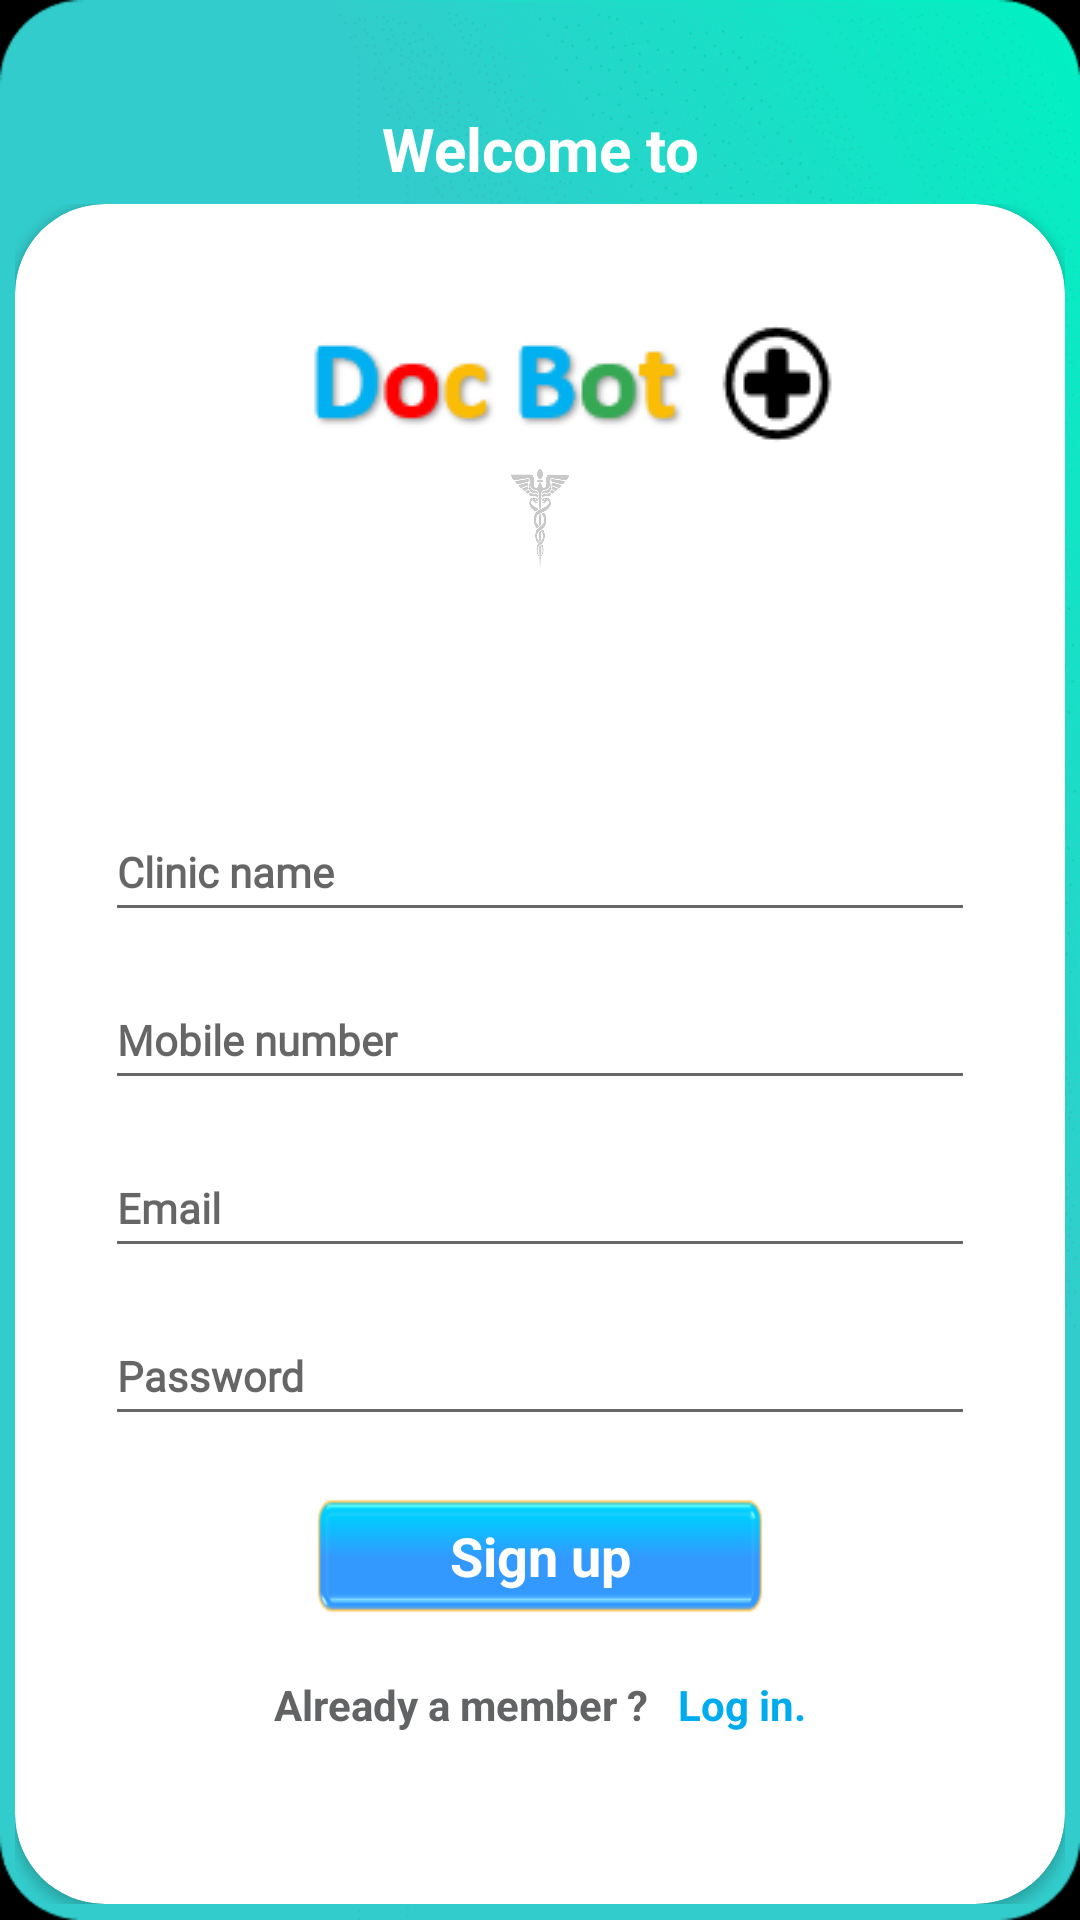

Reconstruct the res/layout file that produces this screen, plus the resources it refers to.
<!-- AndroidManifest.xml: application theme AppTheme -->
<!-- res/layout/activity_sign_up.xml -->
<?xml version="1.0" encoding="utf-8"?>
<LinearLayout

    xmlns:android="http://schemas.android.com/apk/res/android"
    xmlns:app="http://schemas.android.com/apk/res-auto"
    xmlns:tools="http://schemas.android.com/tools"
    android:layout_width="match_parent"
    android:weightSum="1"
    android:background="@drawable/backgroud4"
    android:id="@+id/signup_layout"
    android:focusable="true"
    android:focusableInTouchMode="true"
    android:orientation="vertical"
    android:layout_height="match_parent"
    tools:context=".Register.SignUp">
    <RelativeLayout
        android:layout_weight="0.1"
        android:layout_width="match_parent"
        android:layout_height="0dp">
        <TextView
            android:layout_centerInParent="true"
            android:layout_alignParentBottom="true"
            android:textStyle="bold"
            android:textColor="@color/white"
            android:text="@string/welcome_to"
            android:textSize="20sp"
            android:gravity="center"
            android:layout_width="match_parent"
            android:layout_height="wrap_content"/>
    </RelativeLayout>
    <LinearLayout
        android:layout_margin="5dp"
        android:layout_weight="0.9"
        android:layout_width="match_parent"
        android:layout_height="0dp">


        <LinearLayout
            android:layout_width="match_parent"
            android:layout_height="match_parent">

            <androidx.cardview.widget.CardView
                app:cardCornerRadius="30dp"
                android:layout_width="match_parent"
                android:layout_height="match_parent">

                <LinearLayout

                    android:orientation="vertical"
                    android:layout_width="match_parent"
                    android:layout_height="match_parent">


                        <FrameLayout
                            android:layout_width="match_parent"
                            android:layout_height="130dp">
                            <ImageView
                                android:layout_marginTop="40dp"
                                android:tint="@color/black"

                                android:layout_gravity="center"
                                android:transitionName="@string/simple_activity_transition"
                                android:src="@drawable/main_logo_animate"
                                android:layout_width="30dp"
                                android:layout_height="35dp"
                                tools:ignore="UnusedAttribute" />
                            <ImageView
                                android:layout_gravity="center"
                                android:src="@drawable/docbot_logo2"
                                android:layout_width="wrap_content"
                                android:layout_height="wrap_content"
                                tools:ignore="UnusedAttribute" />


                        </FrameLayout>






                    <LinearLayout
                        android:padding="15dp"
                        android:focusable="true"

                        android:layout_margin="15dp"
                        android:gravity="center"
                        android:orientation="vertical"
                        android:layout_width="match_parent"
                        android:layout_height="match_parent">

                        <com.google.android.material.textfield.TextInputLayout
                            android:layout_width="match_parent"
                            android:layout_height="wrap_content"
                            android:gravity="bottom"
                            android:id="@+id/clinicNameError"
                            android:focusable="true"
                            android:focusableInTouchMode="true"
                            android:clipToPadding="false">

                            <EditText

                                android:id="@+id/clickName"
                                style="@style/MyEditTextStyle"
                                android:layout_width="match_parent"
                                android:layout_height="45dp"
                                android:singleLine="true"
                                android:hint="@string/clinic_name"
                               />

                    </com.google.android.material.textfield.TextInputLayout>
                        <com.google.android.material.textfield.TextInputLayout
                            android:layout_width="match_parent"
                            android:layout_height="wrap_content"
                            android:gravity="bottom"
                            android:id="@+id/mobileNumberError"
                            android:clipToPadding="false">


                            <EditText

                                android:id="@+id/mobilrNumberSIgnup"
                                android:layout_width="match_parent"
                                android:layout_height="45dp"
                                style="@style/MyEditTextStyle"
                                android:hint="@string/mobile_number"
                                />

                        </com.google.android.material.textfield.TextInputLayout>
                        <com.google.android.material.textfield.TextInputLayout
                            android:layout_width="match_parent"
                            android:layout_height="wrap_content"
                            android:gravity="bottom"

                            android:id="@+id/signUpEmailError"
                            android:clipToPadding="false">

                            <EditText
                                android:id="@+id/emailSignUp"
                                android:layout_width="match_parent"
                                android:layout_height="45dp"
                                style="@style/MyEditTextStyle"

                                android:inputType="textEmailAddress"
                                android:hint="@string/email"
                                />

                        </com.google.android.material.textfield.TextInputLayout>
                        <com.google.android.material.textfield.TextInputLayout
                            android:layout_width="match_parent"
                            android:layout_height="wrap_content"
                            android:id="@+id/signPasswordError"
                            android:gravity="bottom"
                            android:clipToPadding="false">

                            <EditText
                                android:id="@+id/passwordSignup"
                                android:layout_width="match_parent"
                                android:layout_height="45dp"
                                style="@style/MyEditTextStyle"
                                android:singleLine="true"
                                android:hint="@string/password"
                                />

                        </com.google.android.material.textfield.TextInputLayout>

                        <LinearLayout
                            android:id="@+id/signUp"
                            android:background="@drawable/com_button_logo"
                            android:layout_marginTop="20dp"
                            android:layout_width="150dp"
                            android:layout_height="40dp">


                                <TextView
                                    android:textColor="@color/white"
                                    android:textStyle="bold"
                                    android:textSize="18sp"
                                    android:gravity="center"
                                    android:text="@string/sign_up"
                                    android:layout_width="match_parent"
                                    android:layout_height="match_parent"/>



                        </LinearLayout>


                        <LinearLayout
                            android:layout_marginTop="20dp"
                            android:gravity="center"
                            android:layout_width="match_parent"
                            android:layout_height="wrap_content">

                            <TextView
                                android:textStyle="bold"
                                android:textColor="@color/text_color"
                                android:text="@string/already_a_member"
                                android:layout_width="wrap_content"
                                android:layout_height="wrap_content"/>

                            <TextView
                                android:id="@+id/loginFromSignup"
                                android:textStyle="bold"
                                android:textColor="@color/flutter_blue"
                                android:text="@string/log_in"
                                android:paddingLeft="10dp"
                                android:layout_width="wrap_content"
                                android:layout_height="wrap_content"/>

                        </LinearLayout>



                    </LinearLayout>


                </LinearLayout>




            </androidx.cardview.widget.CardView>
        </LinearLayout>




    </LinearLayout>


</LinearLayout>
<!-- resources referenced by this layout -->
<resources>
  <color name="black">#000000</color>
  <color name="flutter_blue">#00acee</color>
  <color name="text_color">#626364</color>
  <color name="white">#FFFFFF</color>
  <!-- drawable backgroud4: png bitmap (drawable-v24, 42837 bytes) -->
  <!-- drawable com_button_logo: png bitmap (drawable-v24, 2010 bytes) -->
  <!-- drawable docbot_logo2: png bitmap (drawable-v24, 4563 bytes) -->
  <!-- drawable main_logo_animate: png bitmap (drawable-v24, 37261 bytes) -->
  <string name="already_a_member">Already a member ?</string>
  <string name="clinic_name">Clinic name</string>
  <string name="email">Email</string>
  <string name="log_in">Log in.</string>
  <string name="mobile_number">Mobile number</string>
  <string name="password">Password</string>
  <string name="sign_up">Sign up</string>
  <string name="simple_activity_transition">simaActivity</string>
  <string name="welcome_to">Welcome to</string>
  <style name="MyEditTextStyle" parent="android:Widget.EditText">
          <item name="android:textColor">#400000</item>
          <item name="android:textStyle">bold</item>
          <item name="android:paddingLeft">4sp</item>
          <item name="android:singleLine">true</item>
          <item name="android:height">40sp</item>
          <item name="android:paddingBottom">4sp</item>
          <item name="android:fontFamily">@font/fira</item>
          <item name="android:typeface">normal</item>
          <item name="android:textSize">14sp</item>
      </style>
  <style name="AppTheme" parent="Theme.AppCompat.Light.NoActionBar">
          
          <item name="colorPrimary">@color/colorPrimary</item>
          <item name="colorPrimaryDark">@color/colorPrimaryDark</item>
          <item name="colorAccent">@color/google_blue</item>
          <item name="android:statusBarColor" tools:ignore="NewApi">@color/black</item>
          <item name="android:navigationBarColor" tools:ignore="NewApi">@color/black</item>
  
  
      </style>
  <color name="colorPrimary">#008577</color>
  <color name="colorPrimaryDark">#00574B</color>
  <color name="google_blue">#4285F4</color>
</resources>
